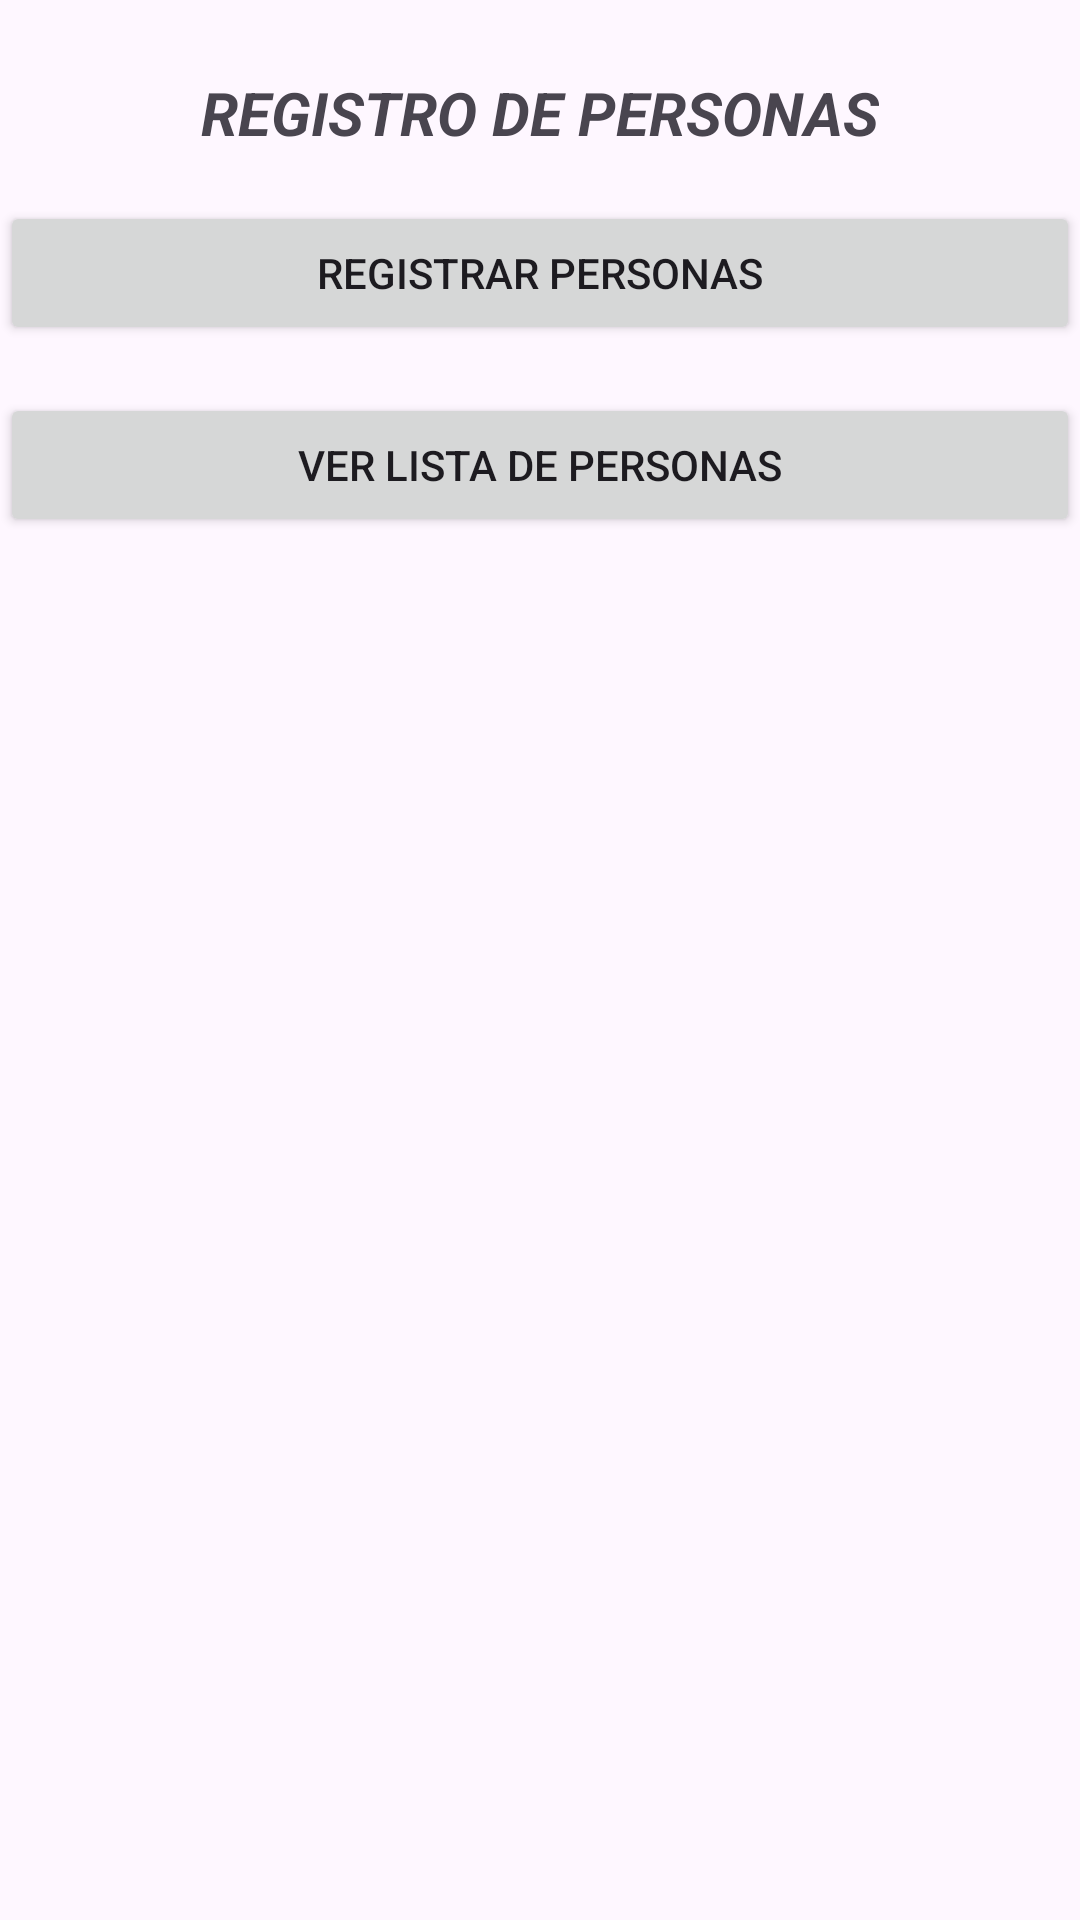

Reconstruct the res/layout file that produces this screen, plus the resources it refers to.
<!-- AndroidManifest.xml: application theme Theme.Semana05AppFormsAndroid -->
<!-- res/layout/activity_main.xml -->
<?xml version="1.0" encoding="utf-8"?>
<androidx.constraintlayout.widget.ConstraintLayout xmlns:android="http://schemas.android.com/apk/res/android"
    xmlns:app="http://schemas.android.com/apk/res-auto"
    xmlns:tools="http://schemas.android.com/tools"
    android:layout_width="match_parent"
    android:layout_height="match_parent"
    tools:context=".MainActivity">

    <TextView
        android:id="@+id/textView"
        android:layout_width="wrap_content"
        android:layout_height="wrap_content"
        android:layout_marginTop="24dp"
        android:text="@string/titulopersona"
        android:textAllCaps="false"
        android:textSize="20sp"
        android:textStyle="bold|italic"
        app:layout_constraintEnd_toEndOf="parent"
        app:layout_constraintStart_toStartOf="parent"
        app:layout_constraintTop_toTopOf="parent" />

    <Button
        android:id="@+id/btnIrRegistro"
        android:layout_width="0dp"
        android:layout_height="wrap_content"
        android:layout_marginTop="16dp"
        android:text="@string/valBtnIrRegistro"
        app:icon="@drawable/baseline_person_add_24"
        app:iconGravity="textStart"
        app:layout_constraintEnd_toEndOf="parent"
        app:layout_constraintStart_toStartOf="parent"
        app:layout_constraintTop_toBottomOf="@+id/textView" />

    <Button
        android:id="@+id/btnIrListado"
        android:layout_width="0dp"
        android:layout_height="wrap_content"
        android:layout_marginTop="16dp"
        android:text="@string/valBtnIrListado"
        app:icon="@drawable/baseline_format_list_bulleted_24"
        app:iconGravity="textStart"
        app:layout_constraintEnd_toEndOf="parent"
        app:layout_constraintStart_toStartOf="parent"
        app:layout_constraintTop_toBottomOf="@+id/btnIrRegistro" />

</androidx.constraintlayout.widget.ConstraintLayout>
<!-- resources referenced by this layout -->
<resources>
  <string name="titulopersona">REGISTRO DE PERSONAS</string>
  <string name="valBtnIrListado">VER LISTA DE PERSONAS</string>
  <string name="valBtnIrRegistro">REGISTRAR PERSONAS</string>
  <style name="Theme.Semana05AppFormsAndroid" parent="Base.Theme.Semana05AppFormsAndroid" />
  <style name="Base.Theme.Semana05AppFormsAndroid" parent="Theme.Material3.DayNight.NoActionBar">
          
          
      </style>
</resources>
